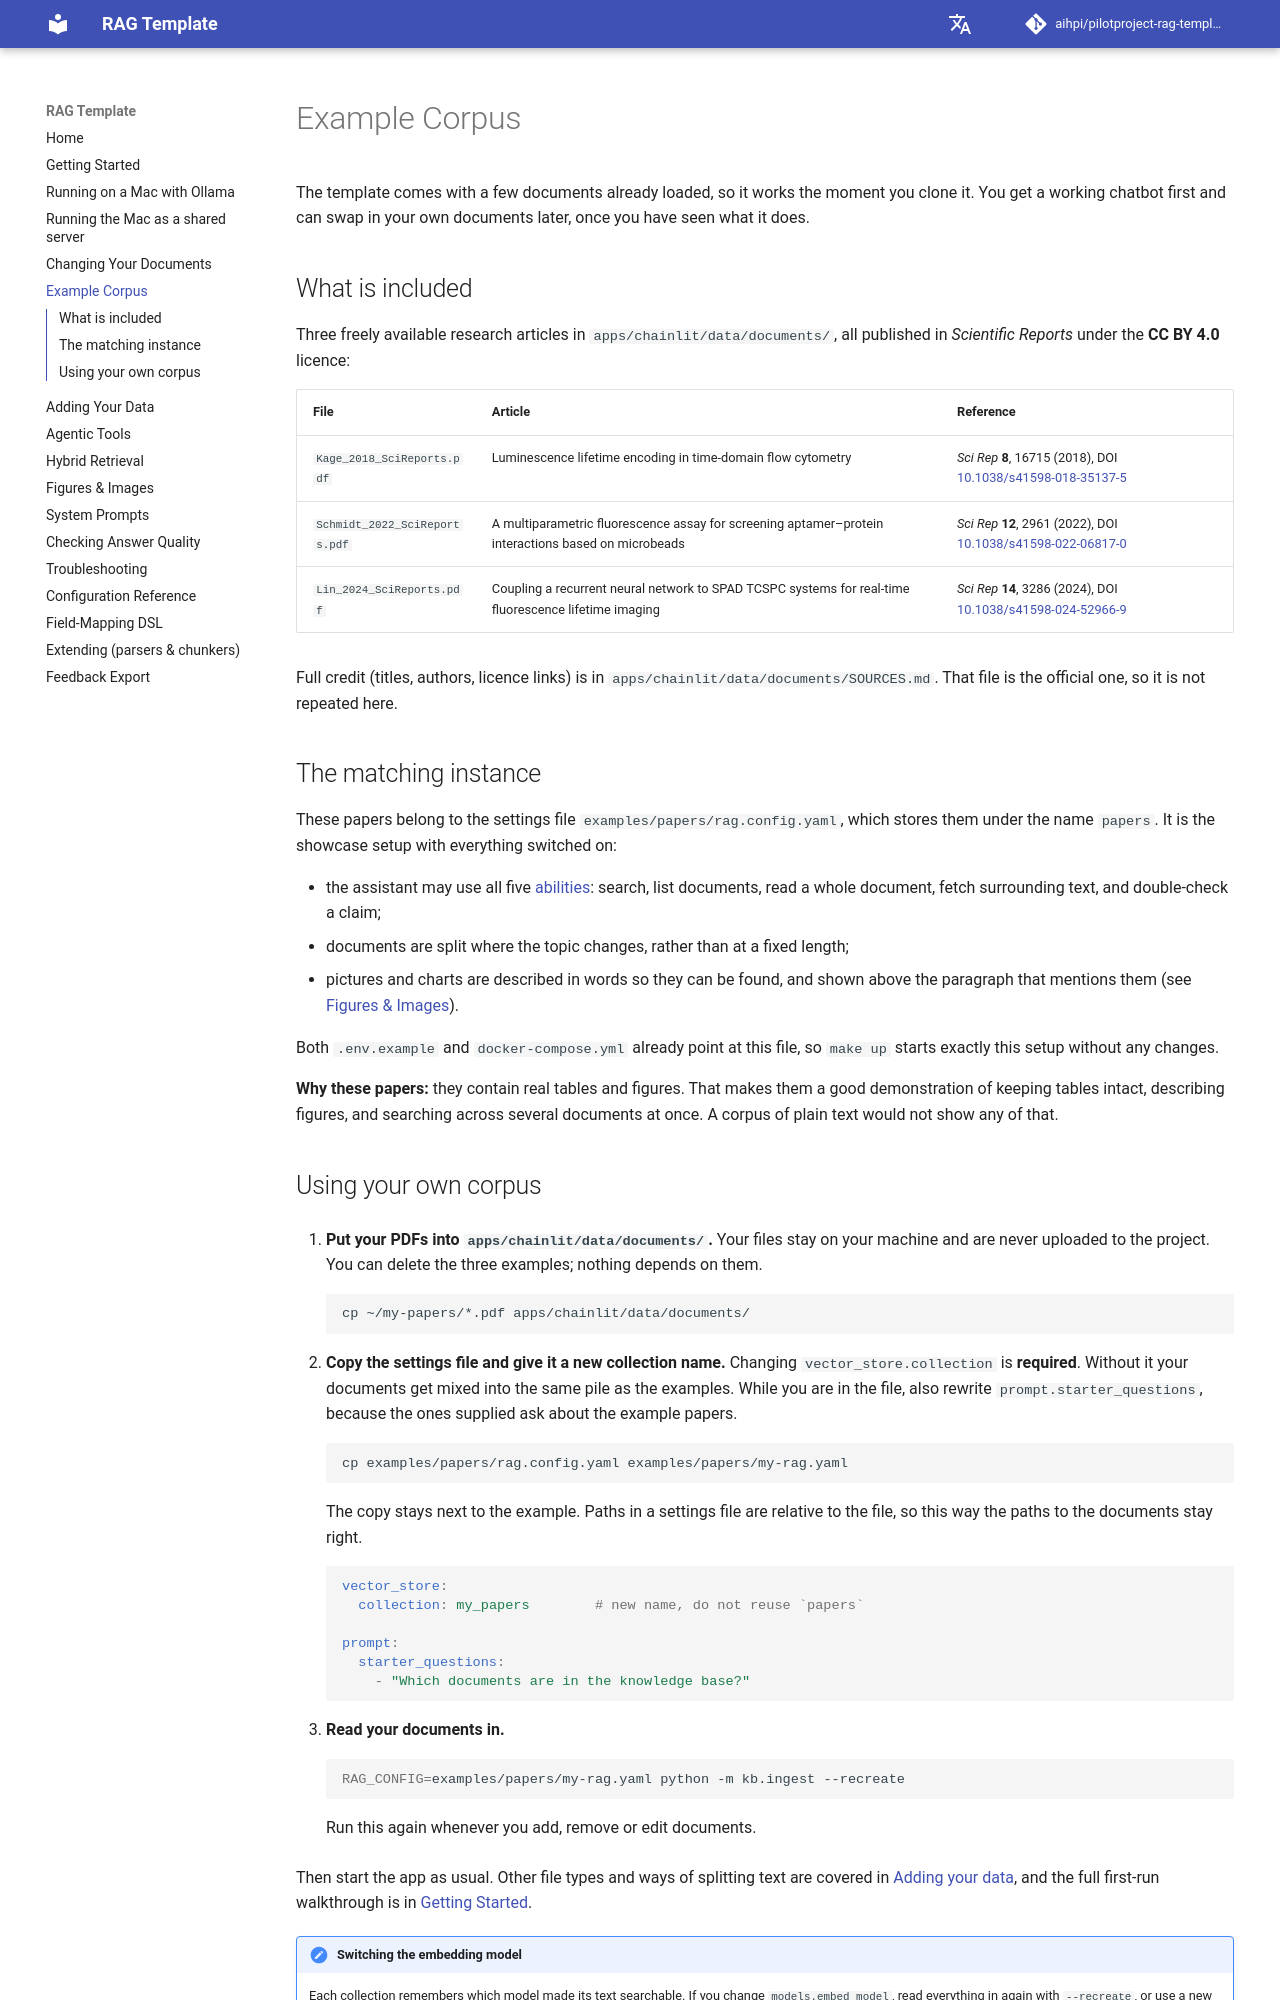

repository: aihpi/pilotproject-rag-template · page: example-corpus/index.html · generator: mkdocs

# Example Corpus

The template comes with a few documents already loaded, so it works the moment
you clone it. You get a working chatbot first and can swap in your own documents
later, once you have seen what it does.

## What is included

Three freely available research articles in `apps/chainlit/data/documents/`, all
published in *Scientific Reports* under the **CC BY 4.0** licence:

| File | Article | Reference |
|---|---|---|
| `Kage_2018_SciReports.pdf` | Luminescence lifetime encoding in time-domain flow cytometry | *Sci Rep* **8**, 16715 (2018), DOI [10.1038/s41598-018-35137-5](https://doi.org/10.1038/s41598-018-35137-5) |
| `Schmidt_2022_SciReports.pdf` | A multiparametric fluorescence assay for screening aptamer–protein interactions based on microbeads | *Sci Rep* **12**, 2961 (2022), DOI [10.1038/s41598-022-06817-0](https://doi.org/10.1038/s41598-022-06817-0) |
| `Lin_2024_SciReports.pdf` | Coupling a recurrent neural network to SPAD TCSPC systems for real-time fluorescence lifetime imaging | *Sci Rep* **14**, 3286 (2024), DOI [10.1038/s41598-024-52966-9](https://doi.org/10.1038/s41598-024-52966-9) |

Full credit (titles, authors, licence links) is in
`apps/chainlit/data/documents/SOURCES.md`. That file is the official one, so it
is not repeated here.

## The matching instance

These papers belong to the settings file `examples/papers/rag.config.yaml`, which
stores them under the name `papers`. It is the showcase setup with everything
switched on:

- the assistant may use all five [abilities](tools.md): search, list documents,
  read a whole document, fetch surrounding text, and double-check a claim;
- documents are split where the topic changes, rather than at a fixed length;
- pictures and charts are described in words so they can be found, and shown
  above the paragraph that mentions them (see [Figures & Images](images.md)).

Both `.env.example` and `docker-compose.yml` already point at this file, so
`make up` starts exactly this setup without any changes.

**Why these papers:** they contain real tables and figures. That makes them a
good demonstration of keeping tables intact, describing figures, and searching
across several documents at once. A corpus of plain text would not show any of
that.
